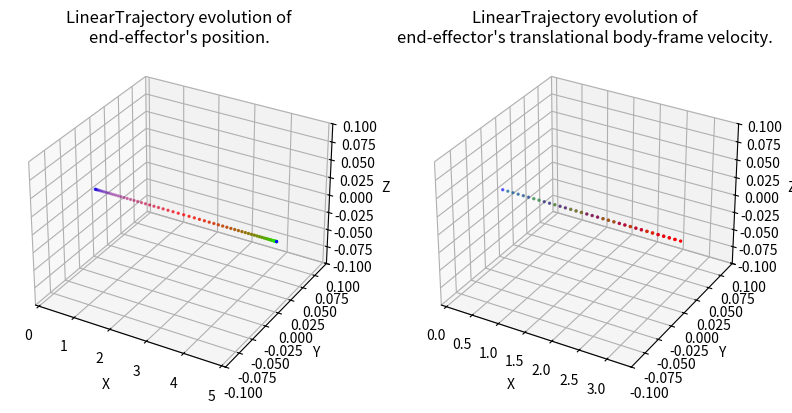

This figure's Python source:
#!/usr/bin/env/python

import numpy as np
import matplotlib.pyplot as plt
import matplotlib.animation as animation
import argparse

"""
Set of classes for defining SE(3) trajectories for the end effector of a robot 
manipulator
"""

class Trajectory:

    def __init__(self, total_time):
        """
        Parameters
        ----------
        total_time : float
            desired duration of the trajectory in seconds 
        """
        self.total_time = total_time

    def target_pose(self, time):
        """
        Returns where the arm end effector should be at time t, in the form of a 
        7D vector [x, y, z, qx, qy, qz, qw]. i.e. the first three entries are 
        the desired end-effector position, and the last four entries are the 
        desired end-effector orientation as a quaternion, all written in the 
        world frame.
        Hint: The end-effector pose with the gripper pointing down corresponds 
        to the quaternion [0, 1, 0, 0]. 
        Parameters
        ----------
        time : float        
    
        Returns
        -------
        7x' :obj:`numpy.ndarray`
            desired configuration in workspace coordinates of the end effector
        """
        pass

    def target_velocity(self, time):
        """
        Returns the end effector's desired body-frame velocity at time t as a 6D
        twist. Note that this needs to be a rigid-body velocity, i.e. a member 
        of se(3) expressed as a 6D vector.
        The function get_g_matrix from utils may be useful to perform some frame
        transformations.
        Parameters
        ----------
        time : float
        Returns
        -------
        6x' :obj:`numpy.ndarray`
            desired body-frame velocity of the end effector
        """
        pass

    def display_trajectory(self, num_waypoints=67, show_animation=False, save_animation=False):
        """
        Displays the evolution of the trajectory's position and body velocity.
        Parameters
        ----------
        num_waypoints : int
            number of waypoints in the trajectory
        show_animation : bool
            if True, displays the animated trajectory
        save_animatioon : bool
            if True, saves a gif of the animated trajectory
        """
        trajectory_name = self.__class__.__name__
        times = np.linspace(0, self.total_time, num=num_waypoints)
        target_positions = np.vstack([self.target_pose(t)[:3] for t in times])
        target_velocities = np.vstack([self.target_velocity(t)[:3] for t in times])
        
        fig = plt.figure(figsize=plt.figaspect(0.5))
        colormap = plt.cm.brg(np.fmod(np.linspace(0, 1, num=num_waypoints), 1))

        # Position plot
        ax0 = fig.add_subplot(1, 2, 1, projection='3d')
        pos_padding = [[-0.1, 0.1],
                        [-0.1, 0.1],
                        [-0.1, 0.1]]
        ax0.set_xlim3d([min(target_positions[:, 0]) + pos_padding[0][0], 
                        max(target_positions[:, 0]) + pos_padding[0][1]])
        ax0.set_xlabel('X')
        ax0.set_ylim3d([min(target_positions[:, 1]) + pos_padding[1][0], 
                        max(target_positions[:, 1]) + pos_padding[1][1]])
        ax0.set_ylabel('Y')
        ax0.set_zlim3d([min(target_positions[:, 2]) + pos_padding[2][0], 
                        max(target_positions[:, 2]) + pos_padding[2][1]])
        ax0.set_zlabel('Z')
        ax0.set_title("%s evolution of\nend-effector's position." % trajectory_name)
        line0 = ax0.scatter(target_positions[:, 0], 
                        target_positions[:, 1], 
                        target_positions[:, 2], 
                        c=colormap,
                        s=2)

        # Velocity plot
        ax1 = fig.add_subplot(1, 2, 2, projection='3d')
        vel_padding = [[-0.1, 0.1],
                        [-0.1, 0.1],
                        [-0.1, 0.1]]
        ax1.set_xlim3d([min(target_velocities[:, 0]) + vel_padding[0][0], 
                        max(target_velocities[:, 0]) + vel_padding[0][1]])
        ax1.set_xlabel('X')
        ax1.set_ylim3d([min(target_velocities[:, 1]) + vel_padding[1][0], 
                        max(target_velocities[:, 1]) + vel_padding[1][1]])
        ax1.set_ylabel('Y')
        ax1.set_zlim3d([min(target_velocities[:, 2]) + vel_padding[2][0], 
                        max(target_velocities[:, 2]) + vel_padding[2][1]])
        ax1.set_zlabel('Z')
        ax1.set_title("%s evolution of\nend-effector's translational body-frame velocity." % trajectory_name)
        line1 = ax1.scatter(target_velocities[:, 0], 
                        target_velocities[:, 1], 
                        target_velocities[:, 2], 
                        c=colormap,
                        s=2)

        if show_animation or save_animation:
            def func(num, line):
                line[0]._offsets3d = target_positions[:num].T
                line[0]._facecolors = colormap[:num]
                line[1]._offsets3d = target_velocities[:num].T
                line[1]._facecolors = colormap[:num]
                return line

            # Creating the Animation object
            line_ani = animation.FuncAnimation(fig, func, frames=num_waypoints, 
                                                          fargs=([line0, line1],), 
                                                          interval=max(1, int(1000 * self.total_time / (num_waypoints - 1))), 
                                                          blit=False)
        plt.show()
        if save_animation:
            line_ani.save('%s.gif' % trajectory_name, writer='pillow', fps=60)
            print("Saved animation to %s.gif" % trajectory_name)

class LinearTrajectory(Trajectory):

    def __init__(self, total_time, start_position, end_position):
        """
        Remember to call the constructor of Trajectory

        Parameters
        ----------
        ????? You're going to have to fill these in how you see fit
        """
        Trajectory.__init__(self, total_time)
        self.total_time = total_time
        self.start_position = start_position
        self.end_position = end_position

    def target_pose(self, time):
        """
        Returns where the arm end effector should be at time t, in the form of a 
        7D vector [x, y, z, qx, qy, qz, qw]. i.e. the first three entries are 
        the desired end-effector position, and the last four entries are the 
        desired end-effector orientation as a quaternion, all written in the 
        world frame.

        Hint: The end-effector pose with the gripper pointing down corresponds 
        to the quaternion [0, 1, 0, 0]. 

        Parameters
        ----------
        time : float
    
        Returns
        -------
        7x' :obj:`numpy.ndarray`
            desired configuration in workspace coordinates of the end effector
        """
        return [self.x_func0(time), self.x_func1(time), self.x_func2(time), 0, 1, 0, 0]

    def x_func0(self, time):
        k = (self.end_position[0] + self.start_position[0])/2.0
        m = 8*(k - self.start_position[0])/(self.total_time**2)
        if time <= self.total_time/2:
            return (0.5*m*(time**2)) + self.start_position[0]
        else:
            return (-0.5*m*(time**2)) + m*self.total_time*time + k - ((3/8.0)*m*(self.total_time**2))
            # return (-0.5*m*(time**2)) + m*self.total_time*time + k + ((1/8.0)*m*(self.total_time**2)) - m*(self.total_time**2)/2.0
    
    def x_func1(self, time):
        k = (self.end_position[1] + self.start_position[1])/2.0
        m = 8*(k - self.start_position[1])/(self.total_time**2)
        if time <= self.total_time/2:
            return (0.5*m*(time**2)) + self.start_position[1]
        else:
            return (-0.5*m*(time**2)) + m*self.total_time*time + k - ((3/8.0)*m*(self.total_time**2))
            # return (-0.5*m*(time**2)) + m*self.total_time*time + k + ((1/8.0)*m*(self.total_time**2)) - m*(self.total_time**2)/2.0
    
    def x_func2(self, time):
        k = (self.end_position[2] + self.start_position[2])/2.0
        m = 8*(k - self.start_position[2])/(self.total_time**2)
        if time <= self.total_time/2:
            return (0.5*m*(time**2)) + self.start_position[2]
        else:
            return (-0.5*m*(time**2)) + m*self.total_time*time + k - ((3/8.0)*m*(self.total_time**2))
            # return (-0.5*m*(time**2)) + m*self.total_time*time + k + ((1/8.0)*m*(self.total_time**2)) - m*(self.total_time**2)/2.0

    def v_func0(self, time):
        k = (self.end_position[0] + self.start_position[0])/2.0
        m = 8*(k - self.start_position[0])/(self.total_time**2)
        if time <= self.total_time/2:
            return m*time
        else:
            return -m*time + m*self.total_time
    
    def v_func1(self, time):
        k = (self.end_position[1] + self.start_position[1])/2.0
        m = 8*(k - self.start_position[1])/(self.total_time**2)
        if time <= self.total_time/2:
            return m*time
        else:
            return -m*time + m*self.total_time
    
    def v_func2(self, time):
        k = (self.end_position[2] + self.start_position[2])/2.0
        m = 8*(k - self.start_position[2])/(self.total_time**2)
        if time <= self.total_time/2:
            return m*time
        else:
            return -m*time + m*self.total_time

    def target_velocity(self, time):
        """
        Returns the end effector's desired body-frame velocity at time t as a 6D
        twist. Note that this needs to be a rigid-body velocity, i.e. a member 
        of se(3) expressed as a 6D vector.

        Parameters
        ----------
        time : float

        Returns
        -------
        6x' :obj:`numpy.ndarray`
            desired body-frame velocity of the end effector
        """
        return [self.v_func0(time), self.v_func1(time), self.v_func2(time), 0, 0, 0]

class CircularTrajectory(Trajectory):

    def __init__(self, center_position, radius, total_time):
        """
        Remember to call the constructor of Trajectory

        Parameters
        ----------
        ????? You're going to have to fill these in how you see fit
        """
        #thetadot = sin(x)
        self.center = center_position
        self.radius = radius
        self.total_time = total_time
        self.position = [self.center[1] + self.radius, 0, 0]
        self.m = 8*np.pi/(total_time**2)
        self.C = (2/total_time)*(np.pi + (3*self.m*(total_time**2)/8))
        Trajectory.__init__(self, total_time)

    def target_pose(self, time):
        """
        Returns where the arm end effector should be at time t, in the form of a 
        7D vector [x, y, z, qx, qy, qz, qw]. i.e. the first three entries are 
        the desired end-effector position, and the last four entries are the 
        desired end-effector orientation as a quaternion, all written in the 
        world frame.

        Hint: The end-effector pose with the gripper pointing down corresponds 
        to the quaternion [0, 1, 0, 0]. 

        Parameters
        ----------
        time : float        
    
        Returns
        -------
        7x' :obj:`numpy.ndarray`
            desired configuration in workspace coordinates of the end effector
        """
        #self.position = [self.radius*np.cos(time), self.radius*np.sin(time), 0]
        #return [self.position[0], self.position[1], 0, 0, 1, 0, 0]
        #self.theta = self.omega*time
        self.position = [self.center[0] + self.radius*np.cos(self.theta_func(time)), self.center[1] + self.radius*np.sin(self.theta_func(time))]
        return [self.position[0], self.position[1], 0, 0, 1, 0, 0]

    def theta_func(self, time):
        if time <= self.total_time/2:
            return self.m*(time**2)/2
        else:
            return (self.C*time) - (self.m*(time**2)/2)
    
    def thetadot(self, time):
        if time <= self.total_time/2:
            return self.m*time
        else:
            return self.C - (self.m*time)

    def target_velocity(self, time):
        """
        Returns the end effector's desired body-frame velocity at time t as a 6D
        twist. Note that this needs to be a rigid-body velocity, i.e. a member 
        of se(3) expressed as a 6D vector.

        Parameters
        ----------
        time : float

        Returns
        -------
        6x' :obj:`numpy.ndarray`
            desired body-frame velocity of the end effector
        """
        #self.alpha = np.arctan2(self.position[1], self.positiosn[0])
        xdot = -self.radius*np.sin(self.theta_func(time))*self.thetadot(time)
        ydot = self.radius*np.cos(self.theta_func(time))*self.thetadot(time)
        return [xdot, ydot, 0, 0, 0, 1]

class PolygonalTrajectory(Trajectory):
    def __init__(self, points, total_time, first, second, third):
        """
        Remember to call the constructor of Trajectory.
        You may wish to reuse other trajectories previously defined in this file.

        Parameters
        ----------
        ????? You're going to have to fill these in how you see fit

        """
        Trajectory.__init__(self, total_time)
        self.points = points
        self.total_time = total_time
        self.trajectory1 = LinearTrajectory(int(self.total_time/self.points), first, second)
        self.trajectory2 = LinearTrajectory(int(self.total_time/self.points), second, third)
        self.trajectory3 = LinearTrajectory(int(self.total_time/self.points), third, first)
        self.current = self.trajectory1
        self.factor = 1

    def target_pose(self, time):
        """
        Returns where the arm end effector should be at time t, in the form of a 
        7D vector [x, y, z, qx, qy, qz, qw]. i.e. the first three entries are 
        the desired end-effector position, and the last four entries are the 
        desired end-effector orientation as a quaternion, all written in the 
        world frame.

        Hint: The end-effector pose with the gripper pointing down corresponds 
        to the quaternion [0, 1, 0, 0]. 

        Parameters
        ----------
        time : float        
    
        Returns
        -------
        7x' :obj:`numpy.ndarray`
            desired configuration in workspace coordinates of the end effector
        """
        self.choose_t(time)
        return self.current.target_pose(self.time)

    def choose_t(self, time):
        if time <= self.total_time/3:
            self.current = self.trajectory1
            self.time = time
        elif time <= 2*self.total_time/3:
            self.current = self.trajectory2
            self.time = time - self.total_time/3
        else:
            self.current = self.trajectory3
            self.time = time - 2*self.total_time/3

    def target_velocity(self, time):
        """
        Returns the end effector's desired body-frame velocity at time t as a 6D
        twist. Note that this needs to be a rigid-body velocity, i.e. a member 
        of se(3) expressed as a 6D vector.

        Parameters
        ----------
        time : float

        Returns
        -------
        6x' :obj:`numpy.ndarray`
            desired body-frame velocity of the end effector
        """
        self.choose_t(time)
        return self.current.target_velocity(self.time)

def define_trajectories(args):
    """ Define each type of trajectory with the appropriate parameters."""
    trajectory = None
    if args.task == 'line':
        trajectory = LinearTrajectory(3, [0,0,0], [5,0,0])
    elif args.task == 'circle':
        trajectory = CircularTrajectory([0, 0, 0], 2, 4)
    elif args.task == 'polygon':
        trajectory = PolygonalTrajectory(4, 8)
    return trajectory

if __name__ == '__main__':
    """
    Run this file to visualize plots of your paths. Note: the provided function
    only visualizes the end effector position, not its orientation. Use the 
    animate function to visualize the full trajectory in a 3D plot.
    """
    parser = argparse.ArgumentParser()
    parser.add_argument('-task', '-t', type=str, default='line', help=
        'Options: line, circle, polygon.  Default: line'
    )
    parser.add_argument('--animate', action='store_true', help=
        'If you set this flag, the animated trajectory will be shown.'
    )
    args = parser.parse_args()

    trajectory = define_trajectories(args)
    
    if trajectory:
        trajectory.display_trajectory(show_animation=args.animate)
